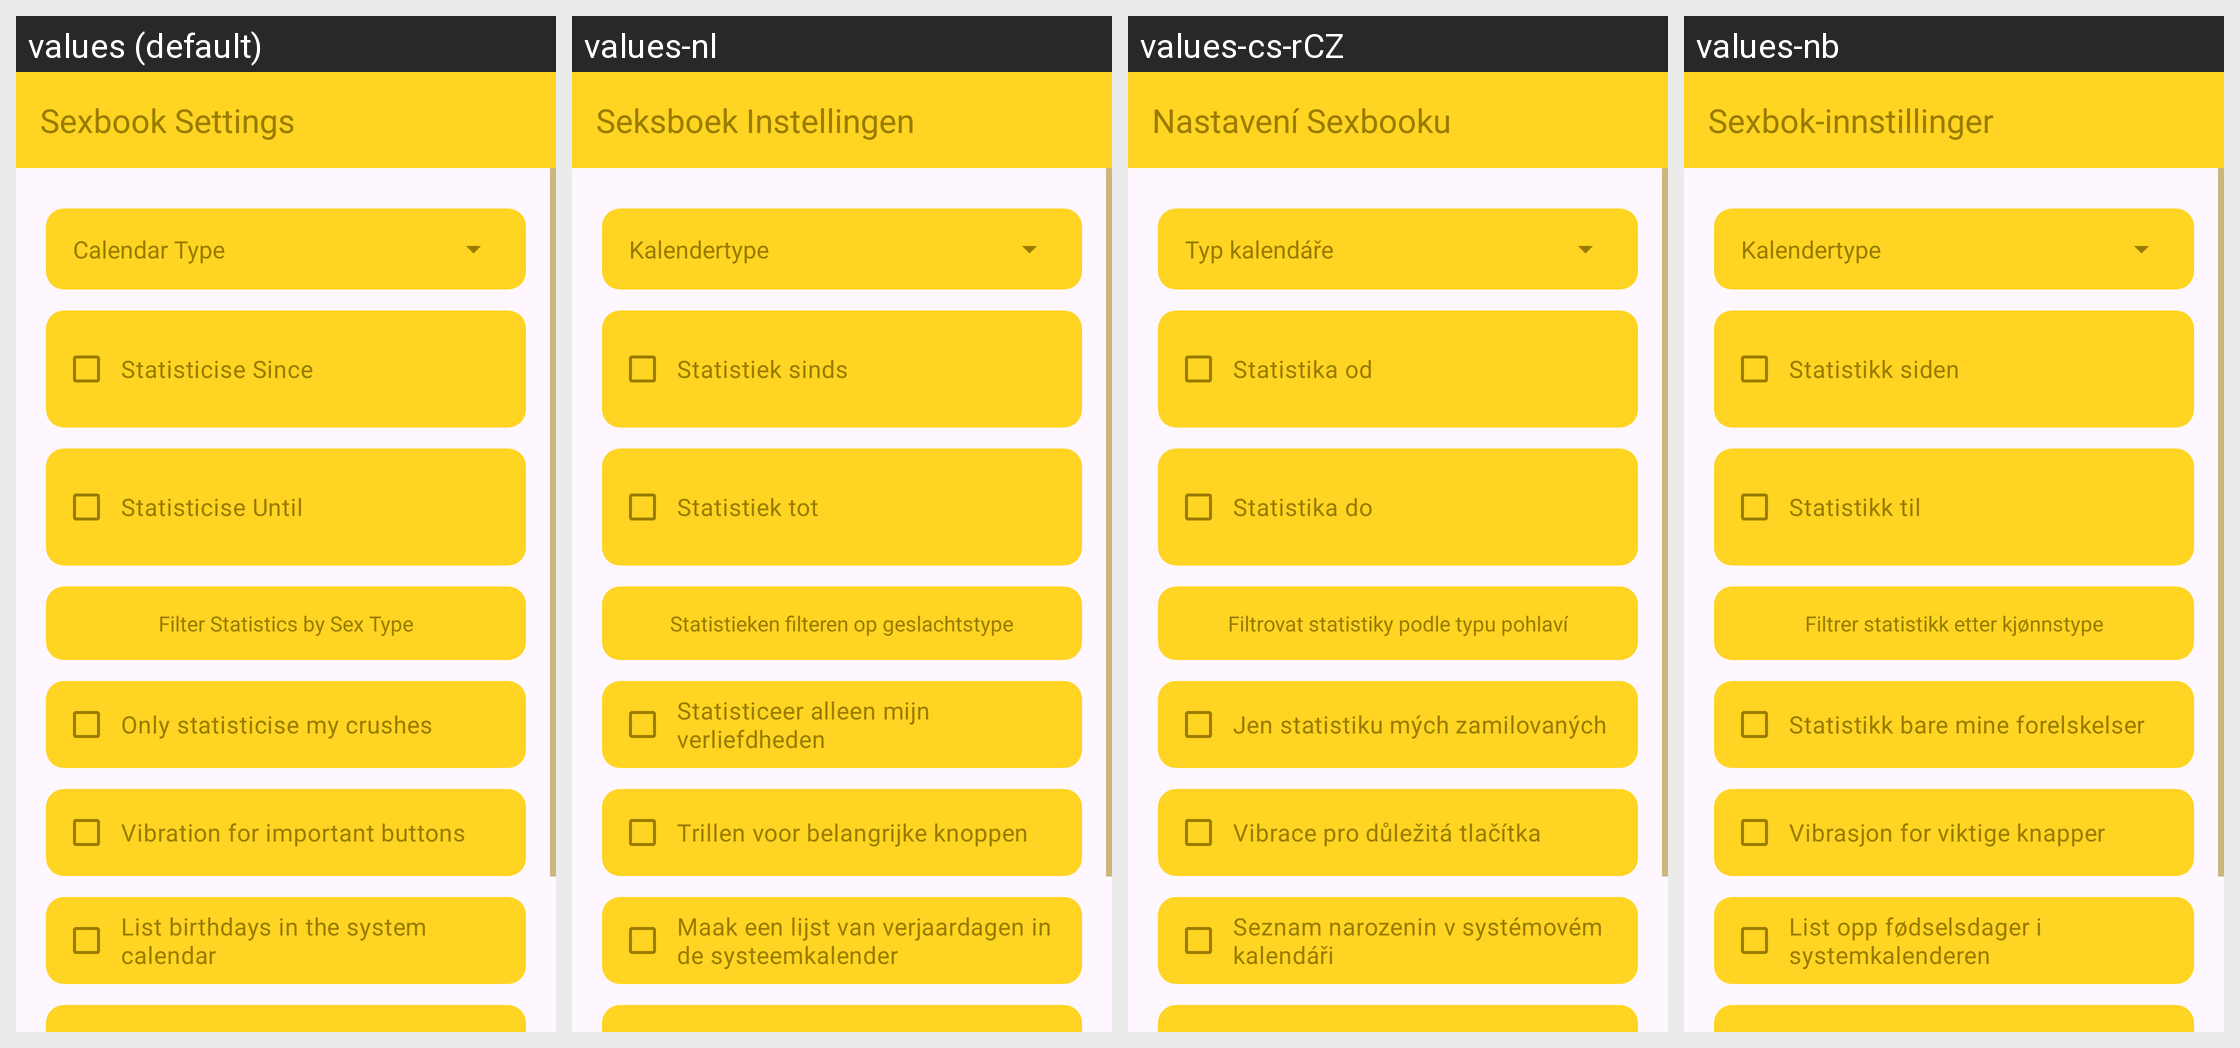

The same Android screen rendered under several of its app's locales, left to right. List the strings drawn on it with the default value and each locale's translation.
Android screen res/layout/settings.xml rendered under 4 locales, left to right: values (default), values-nl, values-cs-rCZ, values-nb. Device: Nexus 5 (rendered at 1080×1920; each locale shown at half size, 540×960, under a caption strip naming it); theme Theme.Sexbook.
Other locales in the repository, not shown: values-de, values-fa, values-no, values-ru.
Strings drawn on this screen, with the default value and each locale's value (text and hints the layout hard-codes, and strings that could not be matched under every locale, appear in the picture but are not listed):

stTitle
  values: Sexbook Settings
  values-nl: Seksboek Instellingen
  values-cs-rCZ: Nastavení Sexbooku
  values-nb: Sexbok-innstillinger

stCalendarType
  values: Calendar Type
  values-nl: Kalendertype
  values-cs-rCZ: Typ kalendáře
  values-nb: Kalendertype

stStatSince
  values: Statisticise Since
  values-nl: Statistiek sinds
  values-cs-rCZ: Statistika od
  values-nb: Statistikk siden

stStatUntil
  values: Statisticise Until
  values-nl: Statistiek tot
  values-cs-rCZ: Statistika do
  values-nb: Statistikk til

stSexTypesTitle
  values: Filter Statistics by Sex Type
  values-nl: Statistieken filteren op geslachtstype
  values-cs-rCZ: Filtrovat statistiky podle typu pohlaví
  values-nb: Filtrer statistikk etter kjønnstype

stStatOnlyCrushes
  values: Only statisticise my crushes
  values-nl: Statisticeer alleen mijn verliefdheden
  values-cs-rCZ: Jen statistiku mých zamilovaných
  values-nb: Statistikk bare mine forelskelser

stVibration
  values: Vibration for important buttons
  values-nl: Trillen voor belangrijke knoppen
  values-cs-rCZ: Vibrace pro důležitá tlačítka
  values-nb: Vibrasjon for viktige knapper

stCalOutput
  values: List birthdays in the system calendar
  values-nl: Maak een lijst van verjaardagen in de systeemkalender
  values-cs-rCZ: Seznam narozenin v systémovém kalendáři
  values-nb: List opp fødselsdager i systemkalenderen
